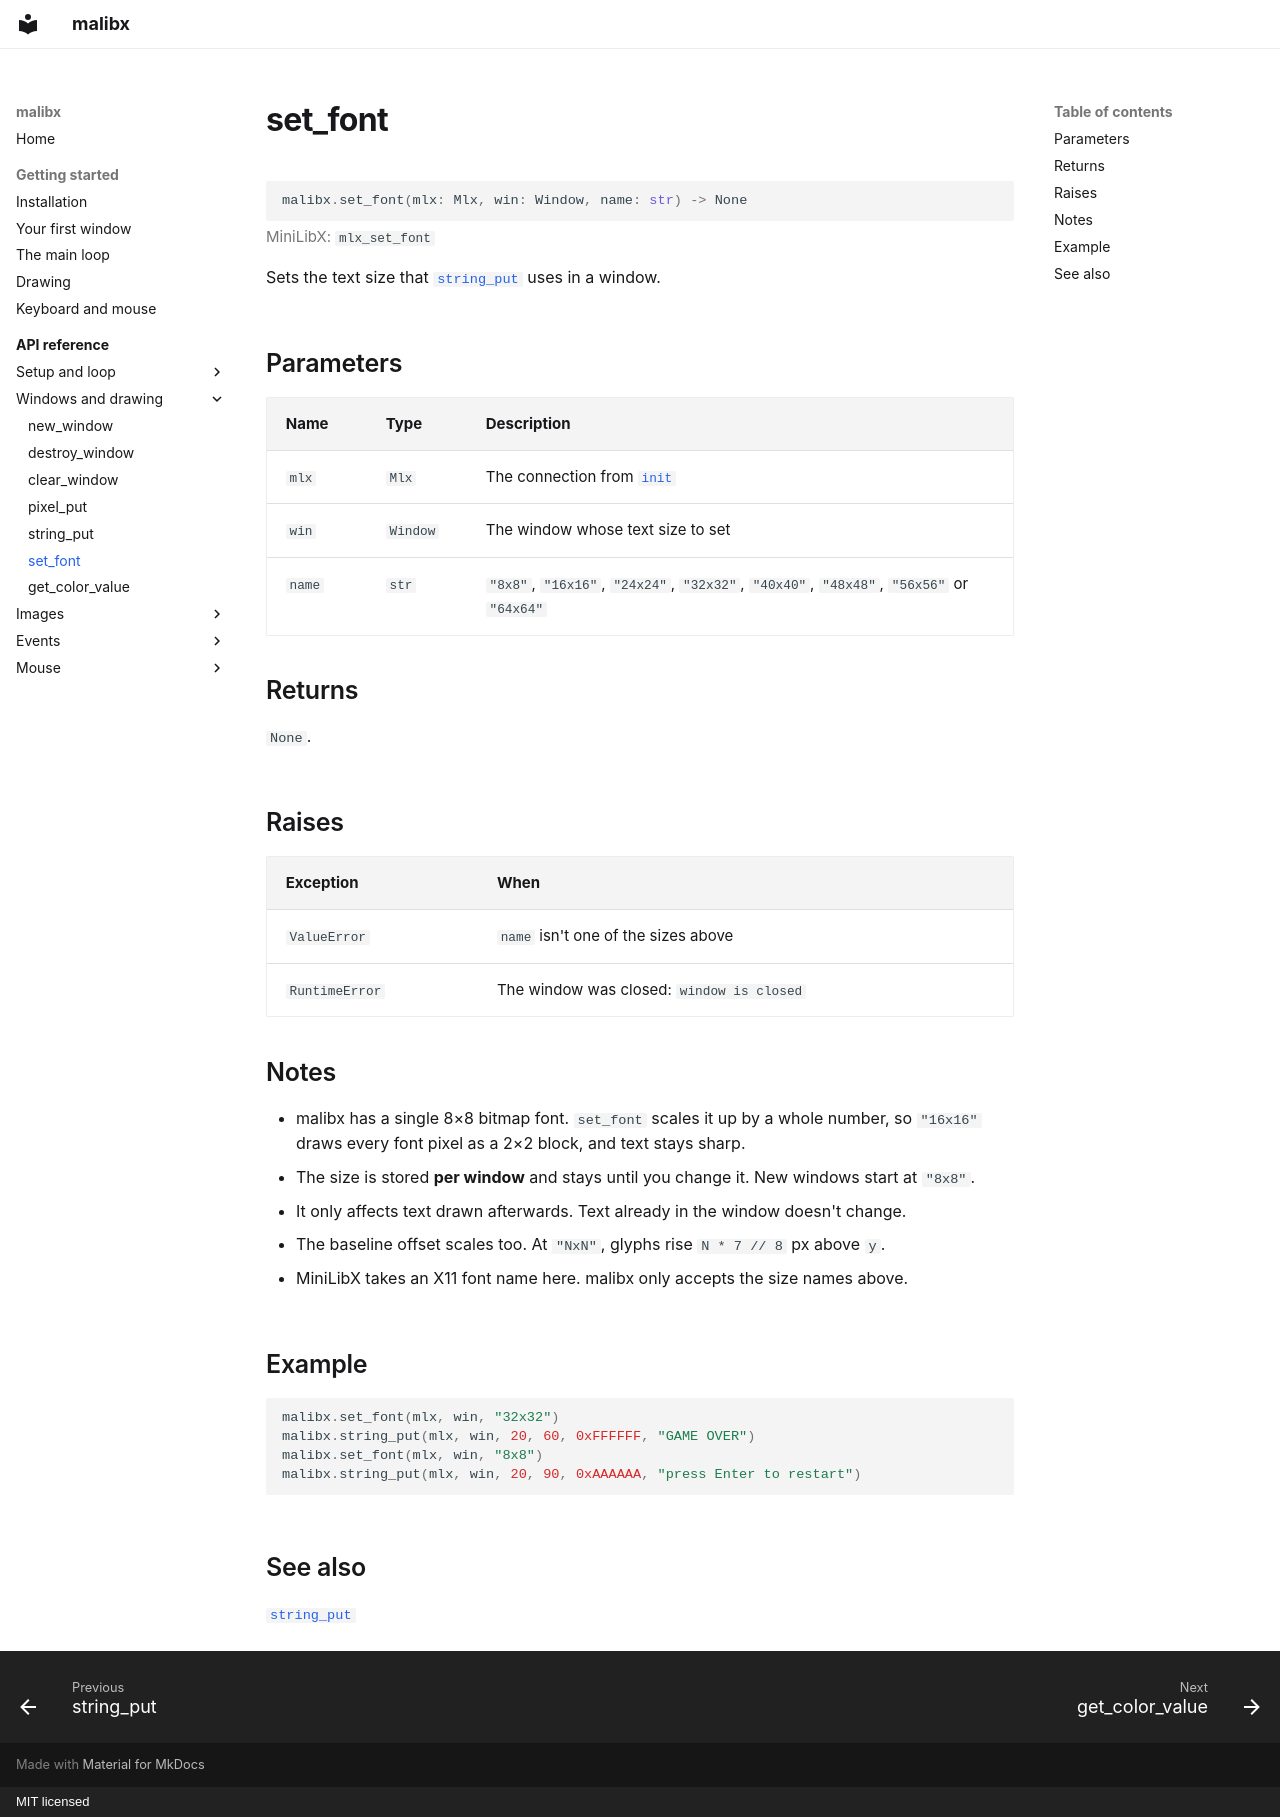

repository: 0xmthan/malibx · page: reference/set_font/index.html · generator: mkdocs · copyright: MIT licensed

# set_font

```python
malibx.set_font(mlx: Mlx, win: Window, name: str) -> None
```

<p class="mx-mlx">MiniLibX: <code>mlx_set_font</code></p>

Sets the text size that [`string_put`](string_put.md) uses in a window.

## Parameters

| Name | Type | Description |
|---|---|---|
| `mlx` | `Mlx` | The connection from [`init`](init.md) |
| `win` | `Window` | The window whose text size to set |
| `name` | `str` | `"8x8"`, `"16x16"`, `"24x24"`, `"32x32"`, `"40x40"`, `"48x48"`, `"56x56"` or `"64x64"` |

## Returns

`None`.

## Raises

| Exception | When |
|---|---|
| `ValueError` | `name` isn't one of the sizes above |
| `RuntimeError` | The window was closed: `window is closed` |

## Notes

- malibx has a single 8×8 bitmap font. `set_font` scales it up by a whole
  number, so `"16x16"` draws every font pixel as a 2×2 block, and text stays
  sharp.
- The size is stored **per window** and stays until you change it. New windows
  start at `"8x8"`.
- It only affects text drawn afterwards. Text already in the window doesn't
  change.
- The baseline offset scales too. At `"NxN"`, glyphs rise `N * 7 // 8` px
  above `y`.
- MiniLibX takes an X11 font name here. malibx only accepts the size names
  above.

## Example

```python
malibx.set_font(mlx, win, "32x32")
malibx.string_put(mlx, win, 20, 60, 0xFFFFFF, "GAME OVER")
malibx.set_font(mlx, win, "8x8")
malibx.string_put(mlx, win, 20, 90, 0xAAAAAA, "press Enter to restart")
```

## See also

[`string_put`](string_put.md)
